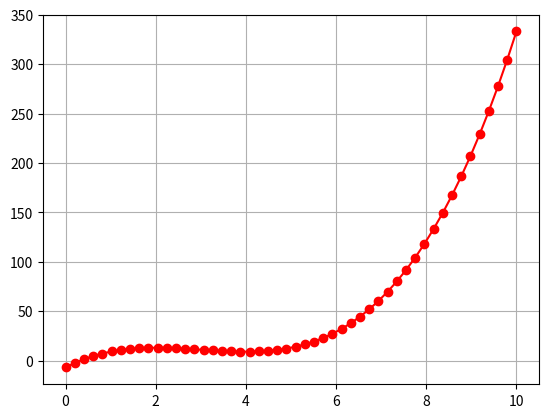
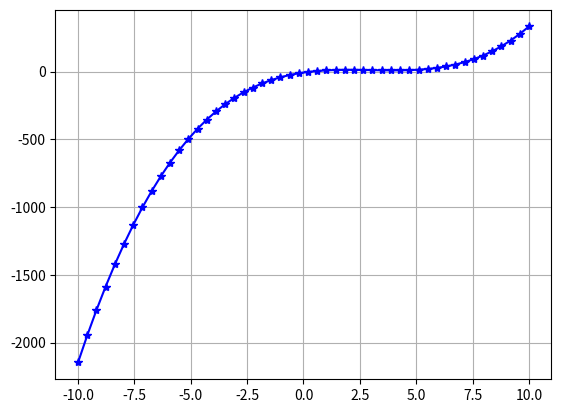

The matplotlib source for these figures, in order:
import numpy as np
import matplotlib.pyplot as plt
x1=np.linspace(0,10,50)
x2=np.linspace(-10,10,50)
y1=x1**3-9*x1**2+24*x1-7
y2=x2**3-9*x2**2+24*x2-7
plt.figure(1)
plt.plot(x1, y1, 'ro-')
plt.grid()
plt.show()
plt.figure(2)
plt.plot(x2, y2, 'b*-')
plt.grid()
plt.show()

from scipy.optimize import fsolve
fx=lambda x: x**3-9*x**2+24*x-7
x=fsolve(fx, 1)
print("Real Root= ", x)
